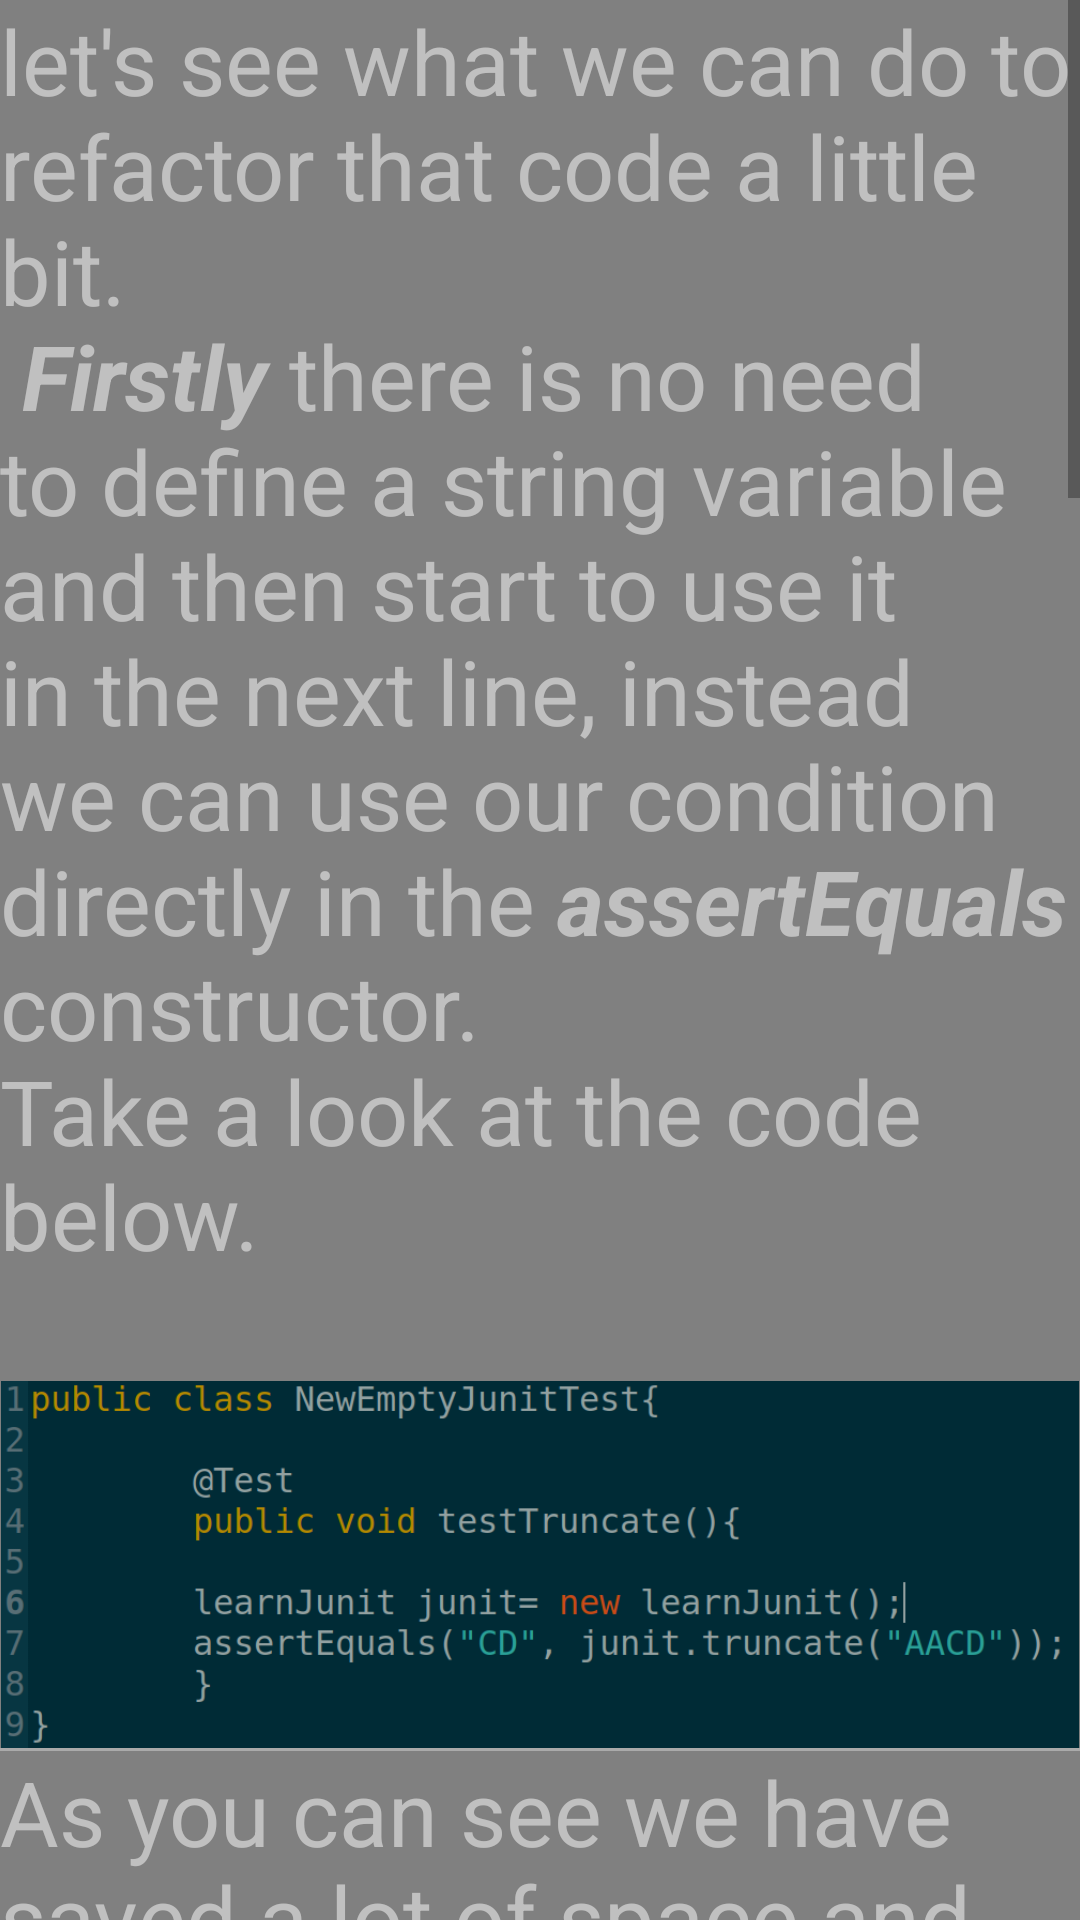

Layout XML and referenced resources for this Android screen:
<!-- AndroidManifest.xml: application theme AppTheme -->
<!-- res/layout/improving_first_frag.xml -->
<?xml version="1.0" encoding="utf-8"?>
<ScrollView xmlns:android="http://schemas.android.com/apk/res/android"
    android:orientation="vertical"
    android:background="#808080"
    android:layout_width="match_parent"
    android:layout_height="match_parent">

    <LinearLayout
        android:layout_width="match_parent"
        android:layout_height="wrap_content"
        android:orientation="vertical">

        <TextView
            android:layout_width="match_parent"
            android:layout_height="wrap_content"
            android:textColor="#C0C0C0"
            android:textSize="30sp"
            android:text="@string/improving_first"/>

        <ImageView
            android:layout_width="match_parent"
            android:layout_height="wrap_content"
            android:adjustViewBounds="true"
            android:src="@mipmap/improving_first"/>

        <View
            android:layout_width="match_parent"
            android:layout_height="1dp"
            android:background="@android:color/darker_gray"/>

        <TextView
            android:layout_width="match_parent"
            android:layout_height="wrap_content"
            android:textColor="#C0C0C0"
            android:textSize="30sp"
            android:text="@string/improving_after_first_refactoring"/>

        <ImageView
            android:layout_width="match_parent"
            android:layout_height="wrap_content"
            android:adjustViewBounds="true"
            android:src="@mipmap/improving_first_bad_case"/>

        <TextView
            android:layout_width="match_parent"
            android:layout_height="wrap_content"
            android:textColor="#C0C0C0"
            android:textSize="30sp"
            android:text="@string/improving_second_attempt"/>

        <ImageView
            android:layout_width="match_parent"
            android:layout_height="wrap_content"
            android:adjustViewBounds="true"
            android:src="@mipmap/improving_second_attempt"/>

        <TextView
            android:layout_width="match_parent"
            android:layout_height="wrap_content"
            android:textColor="#C0C0C0"
            android:textSize="30sp"
            android:text="@string/improving_after_second_attempt"/>

        <View
            android:layout_width="match_parent"
            android:layout_height="1dp"
            android:background="@android:color/darker_gray"/>

        <TextView
            android:layout_width="match_parent"
            android:layout_height="wrap_content"
            android:textColor="#C0C0C0"
            android:textSize="30sp"
            android:text="@string/improving_last_statement"/>

        <ImageView
            android:layout_width="match_parent"
            android:layout_height="wrap_content"
            android:adjustViewBounds="true"
            android:src="@mipmap/improving_final"/>

        <TextView
            android:layout_width="match_parent"
            android:layout_height="wrap_content"
            android:textColor="#C0C0C0"
            android:textSize="30sp"
            android:text="@string/improving_exercise"/>


        <View
            android:layout_width="match_parent"
            android:layout_height="1dp"
            android:background="@android:color/darker_gray"/>

        <Button
            android:layout_width="wrap_content"
            android:layout_height="wrap_content"
            android:background="#808080"
            android:id="@+id/improvingVideo"
            android:textSize="30sp"
            android:layout_gravity="center"
            android:text="@string/watch_arabic_video_tutorial"/>

    </LinearLayout>

</ScrollView>
<!-- resources referenced by this layout -->
<resources>
  <!-- mipmap improving_final: png bitmap (mipmap-mdpi, 68160 bytes) -->
  <!-- mipmap improving_first: png bitmap (mipmap-mdpi, 40565 bytes) -->
  <!-- mipmap improving_first_bad_case: png bitmap (mipmap-mdpi, 66232 bytes) -->
  <!-- mipmap improving_second_attempt: png bitmap (mipmap-xxxhdpi, 74536 bytes) -->
  <string name="improving_after_first_refactoring">As you can see we have saved a lot of space
      and the code become more readable, so don\'t forget to always refactor your code, but can we
      do better than this?\nyes. take a look at this situation. if we want to test the four cases
      we stated earlier we would end up with something like this.\n</string>
  <string name="improving_after_second_attempt">And so on...</string>
  <string name="improving_exercise"><b><i>Exercise</i></b> complete the other two test cases methods
      and change the expected value and see what happens.</string>
  <string name="improving_first">let\'s see what we can do to refactor that code a little bit.\n
      <b><i>Firstly</i></b> there is no need to define a string variable and then start to use
      it in the next line, instead we can use our condition directly in the <b><i>assertEquals</i></b>
       constructor.\nTake a look at the code below.\n</string>
  <string name="improving_last_statement">Great, but the class instance is still repeated.\n
      let\'s fix this by making it a global instance and end for now.</string>
  <string name="improving_second_attempt">Now what happened from <b><i>line 7</i></b> to
      <b><i>line 10</i></b> ?\nYes that\'s a repeated constructor in the same method and it\'s
      always a bad practice to repeat code. instead we should separate every test condition
      in a separate method with proper naming convention.\nTake a look at this.</string>
  <string name="watch_arabic_video_tutorial">Watch Arabic video tutorial</string>
  <style name="AppTheme" parent="Theme.AppCompat.Light.DarkActionBar">
          
          <item name="colorPrimary">@color/colorPrimary</item>
          <item name="colorPrimaryDark">@color/colorPrimaryDark</item>
          <item name="android:itemBackground">@color/colorPrimaryDark</item>
          <item name="android:textColor">#C0C0C0</item>
          <item name="actionBarTheme">@color/colorPrimaryDark</item>
          <item name="android:dropDownListViewStyle">@style/popup</item>
      </style>
  <style name="popup" parent="Widget.AppCompat.ListView.DropDown">
      <item name="android:divider">@color/colorPrimary</item>
      <item name="android:dividerHeight">1dp</item>
      <item name="android:itemBackground">@android:color/white</item>
      </style>
  <!-- not gathered from this repository: default colours our renderer supplied (Android Studio template values) -->
  <color name="colorPrimary">#FF6200EE</color>
  <color name="colorPrimaryDark">#FF3700B3</color>
</resources>
